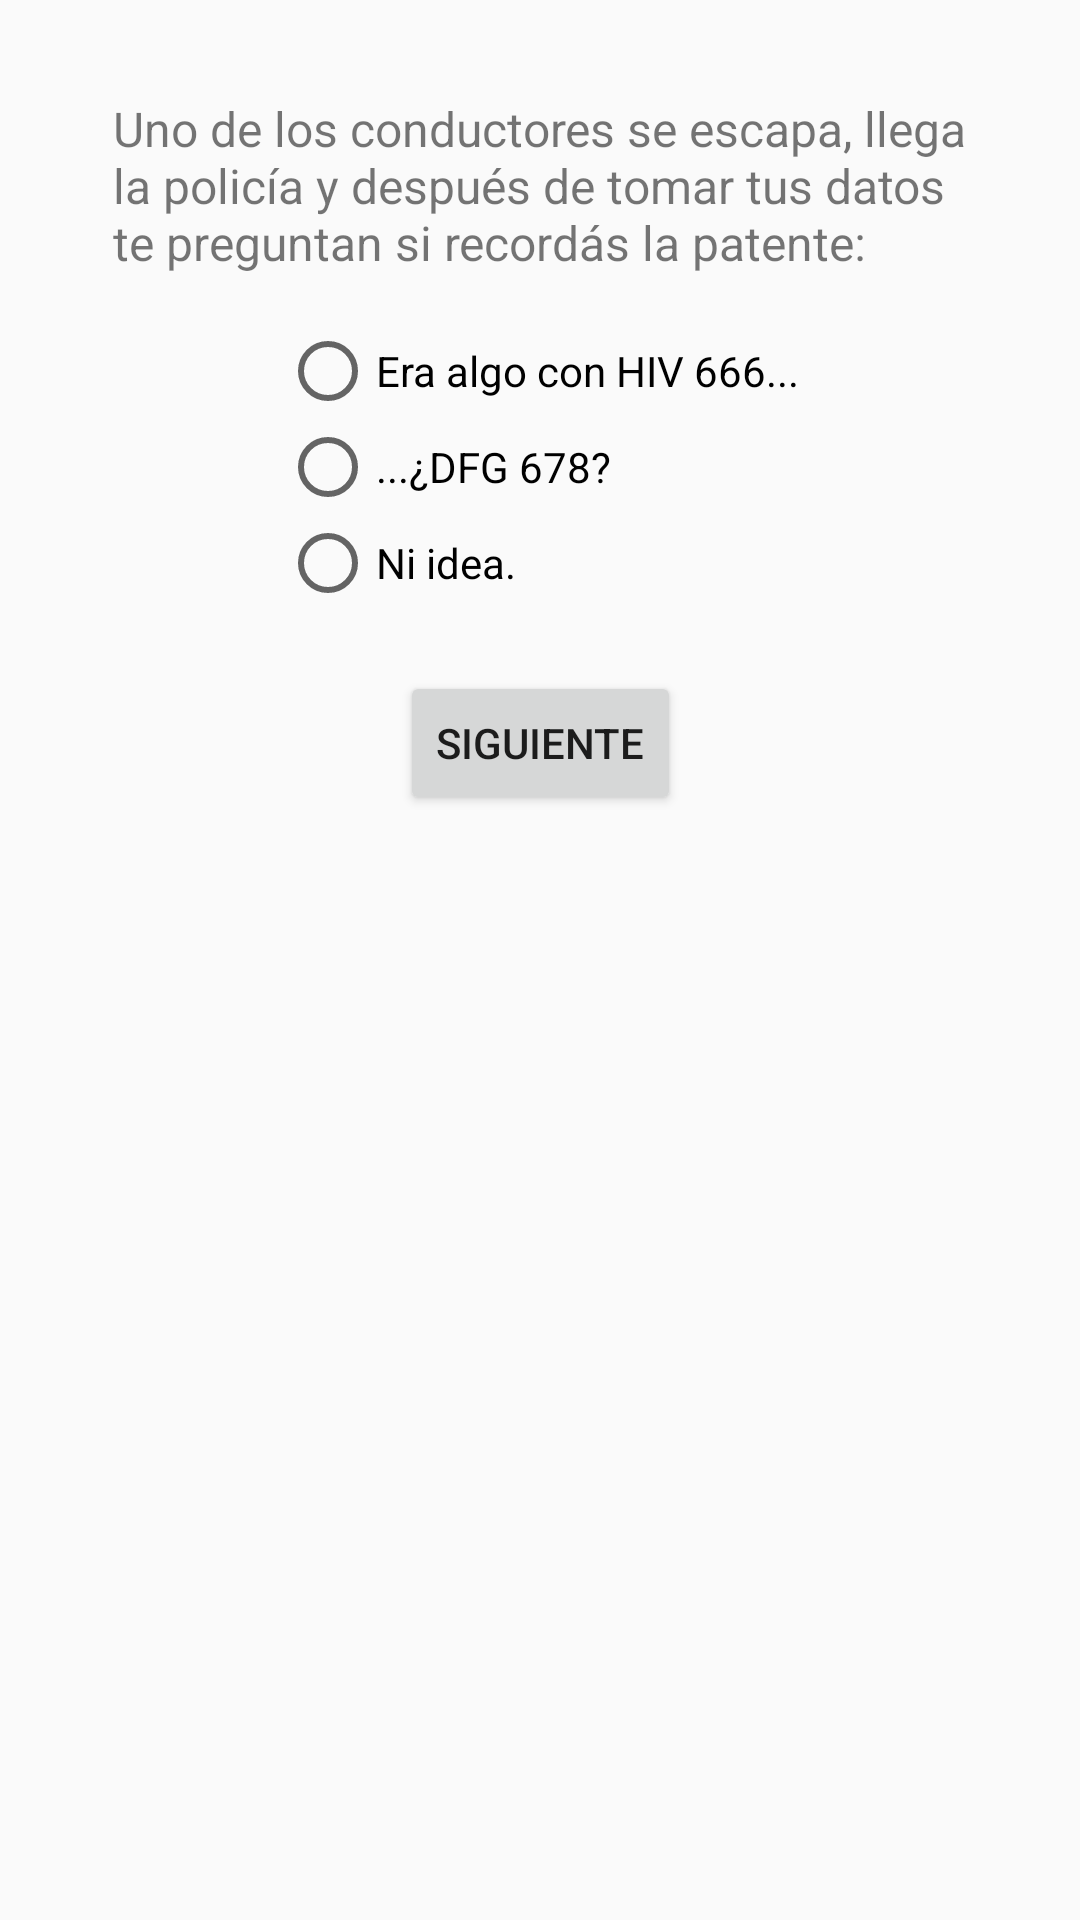

This screen was rendered from an Android layout file. Write that file and the resources it references.
<!-- AndroidManifest.xml: application theme AppTheme -->
<!-- res/layout/activity_juego_4_8_1_2.xml -->
<?xml version="1.0" encoding="utf-8"?>
<android.support.constraint.ConstraintLayout xmlns:android="http://schemas.android.com/apk/res/android"
    xmlns:app="http://schemas.android.com/apk/res-auto"
    xmlns:tools="http://schemas.android.com/tools"
    android:layout_width="match_parent"
    android:layout_height="match_parent"
    tools:context=".Juego4.Juego4Activity8_1_2">

    <android.support.constraint.ConstraintLayout
        android:layout_width="match_parent"
        android:layout_height="match_parent"
        tools:context=".Main8_1_2Activity">

        <TextView
            android:id="@+id/textView26"
            android:layout_width="wrap_content"
            android:layout_height="wrap_content"
            android:layout_marginStart="8dp"
            android:layout_marginLeft="8dp"
            android:layout_marginTop="32dp"
            android:layout_marginEnd="8dp"
            android:layout_marginRight="8dp"
            android:text="@string/act_8_1_2"
            android:textSize="16sp"
            app:layout_constraintEnd_toEndOf="parent"
            app:layout_constraintStart_toStartOf="parent"
            app:layout_constraintTop_toTopOf="parent" />

        <RadioGroup
            android:id="@+id/radioGroup13"
            android:layout_width="wrap_content"
            android:layout_height="wrap_content"
            android:layout_marginStart="8dp"
            android:layout_marginLeft="8dp"
            android:layout_marginTop="16dp"
            android:layout_marginEnd="8dp"
            android:layout_marginRight="8dp"
            app:layout_constraintEnd_toEndOf="parent"
            app:layout_constraintStart_toStartOf="parent"
            app:layout_constraintTop_toBottomOf="@+id/textView26">

            <RadioButton
                android:id="@+id/rb_8_1_2a"
                android:layout_width="wrap_content"
                android:layout_height="wrap_content"
                android:layout_weight="1"
                android:text="@string/act_8_1_2a" />

            <RadioButton
                android:id="@+id/rb_8_1_2b"
                android:layout_width="wrap_content"
                android:layout_height="wrap_content"
                android:layout_weight="1"
                android:text="@string/act_8_1_2b" />

            <RadioButton
                android:id="@+id/rb_8_1_2c"
                android:layout_width="wrap_content"
                android:layout_height="wrap_content"
                android:layout_weight="1"
                android:text="@string/act_8_1_2c" />
        </RadioGroup>

        <Button
            android:id="@+id/button23"
            android:layout_width="wrap_content"
            android:layout_height="wrap_content"
            android:layout_marginStart="8dp"
            android:layout_marginLeft="8dp"
            android:layout_marginTop="20dp"
            android:layout_marginEnd="8dp"
            android:layout_marginRight="8dp"
            android:onClick="siguiente"
            android:text="@string/boton_siguiente"
            app:layout_constraintEnd_toEndOf="parent"
            app:layout_constraintStart_toStartOf="parent"
            app:layout_constraintTop_toBottomOf="@+id/radioGroup13" />

        <TextView
            android:id="@+id/txt_cont8_1_2"
            android:layout_width="wrap_content"
            android:layout_height="wrap_content"
            android:layout_marginStart="8dp"
            android:layout_marginLeft="8dp"
            android:layout_marginTop="32dp"
            android:layout_marginEnd="8dp"
            android:layout_marginRight="8dp"
            app:layout_constraintEnd_toEndOf="parent"
            app:layout_constraintStart_toStartOf="parent"
            app:layout_constraintTop_toBottomOf="@+id/button23" />
    </android.support.constraint.ConstraintLayout>
</android.support.constraint.ConstraintLayout>
<!-- resources referenced by this layout -->
<resources>
  <string name="act_8_1_2">Uno de los conductores se escapa, llega\nla policía y después de tomar tus datos\nte preguntan si recordás la patente:</string>
  <string name="act_8_1_2a">Era algo con HIV 666...</string>
  <string name="act_8_1_2b">...¿DFG 678?</string>
  <string name="act_8_1_2c">Ni idea.</string>
  <string name="boton_siguiente">Siguiente</string>
  <style name="AppTheme" parent="Theme.AppCompat.Light.NoActionBar">
          
          <item name="colorPrimary">@color/colorPrimary</item>
          <item name="colorPrimaryDark">@color/colorPrimaryDark</item>
          <item name="colorAccent">@color/colorAccent</item>
      </style>
  <color name="colorPrimary">#00BCD5</color>
  <color name="colorPrimaryDark">#00A5BB</color>
  <color name="colorAccent">#00A5BB</color>
</resources>
